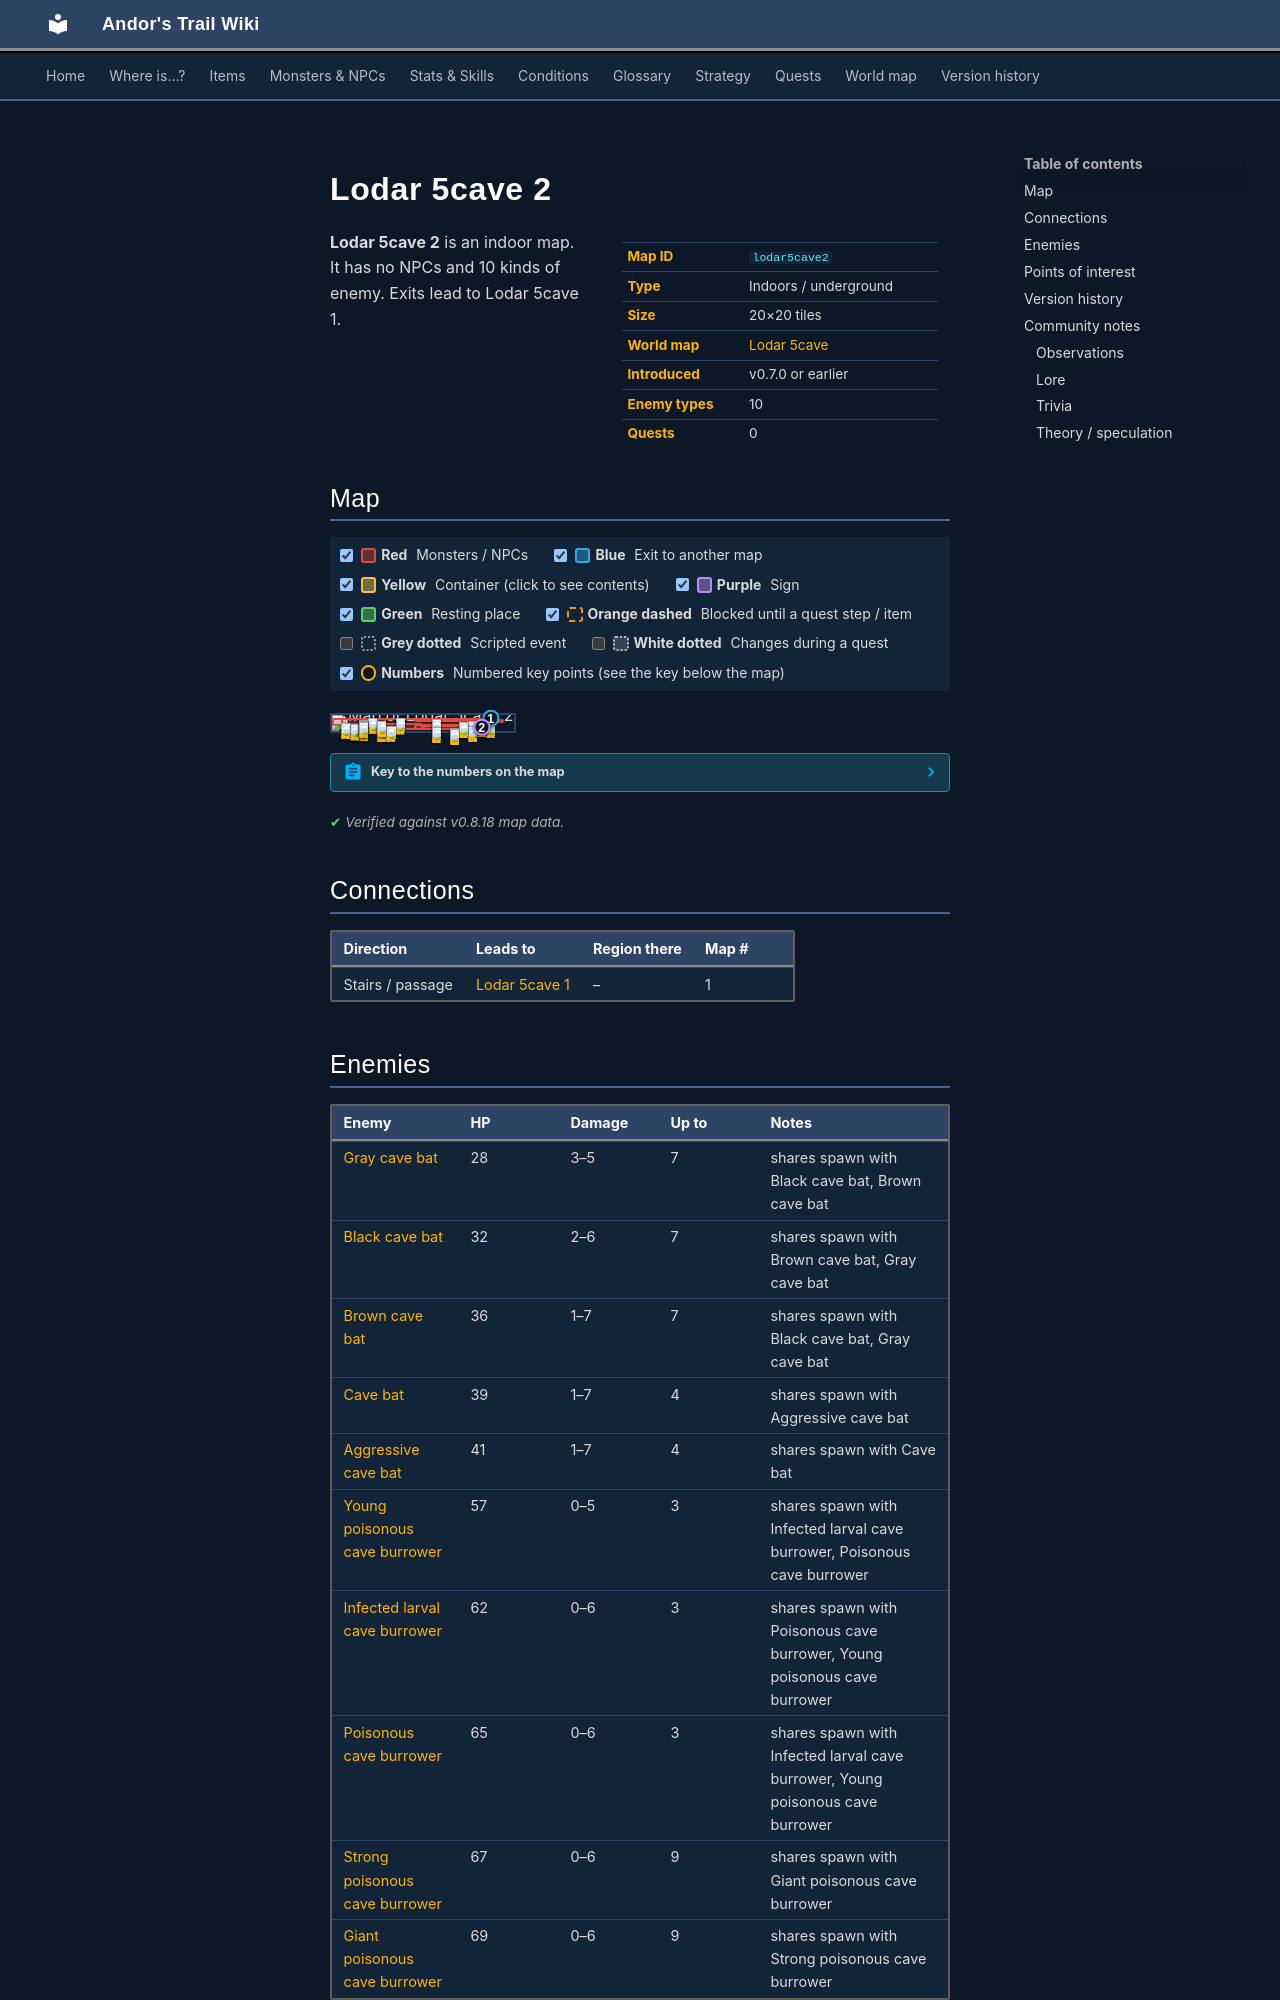

repository: asdfghjkl628/Andor-s-Trail-Wikiiii · page: maps/lodar5cave2/index.html · generator: mkdocs

---
description: "Lodar 5cave 2 is an indoor location in Andor's Trail. Enemies: Gray cave bat, Black cave bat, Brown cave bat, Cave bat, Aggressive cave bat. Exits to Lodar 5cave 1."
---

# Lodar 5cave 2

<div class="infobox" markdown>

| | |
|---|---|
| **Map ID** | `lodar5cave2` |
| **Type** | Indoors / underground |
| **Size** | 20×20 tiles |
| **World map** | [Lodar 5cave](index.md) |
| **Introduced** | v0.7.0 or earlier |
| **Enemy types** | 10 |
| **Quests** | 0 |

</div>

**Lodar 5cave 2** is an indoor map. It has no NPCs and 10 kinds of enemy. Exits lead to Lodar 5cave 1.
